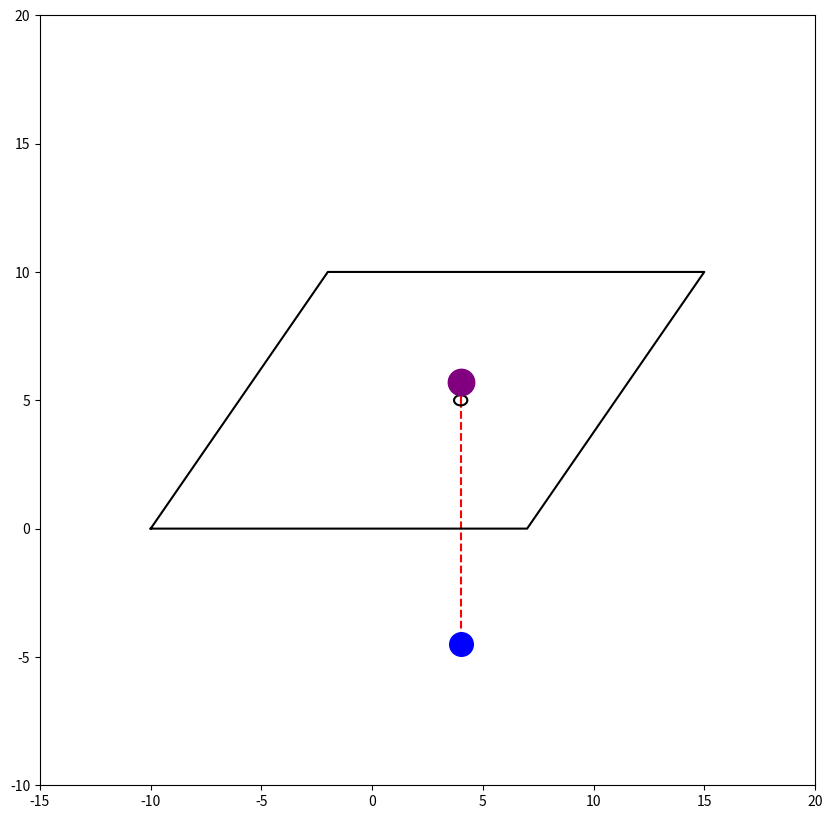
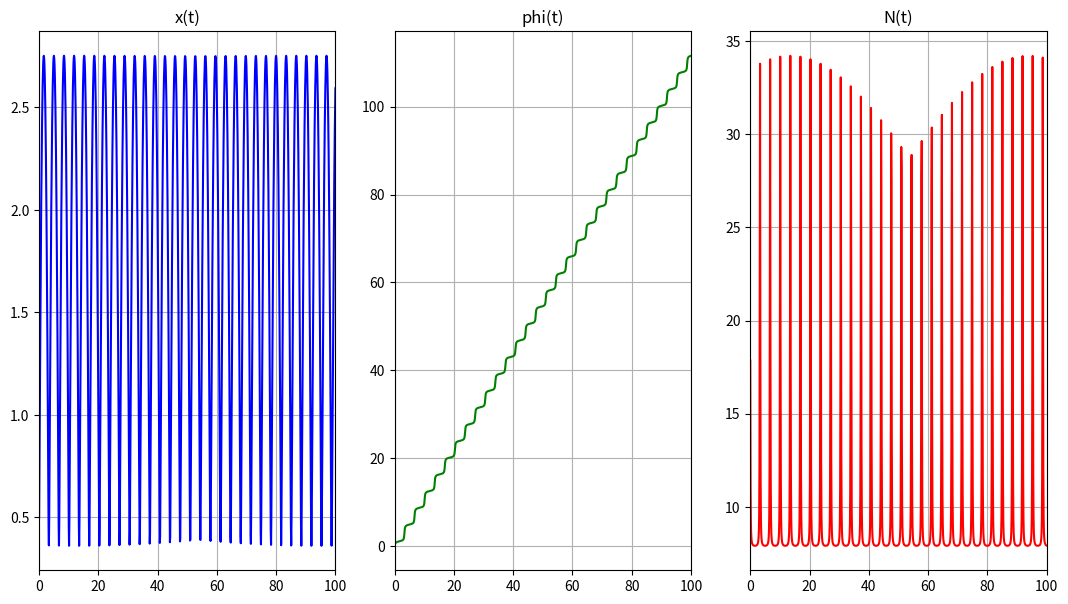

Write Python code to recreate these figures, in order.
import numpy as np
import matplotlib.pyplot as plt
from matplotlib.animation import FuncAnimation
from scipy.integrate import odeint

def SystemOfEquations(y, t):
    # y[0]=x, y[1]=phi, y[2]=x', y[3]=phi'
    # yt[0]=x', yt[1]=phi', yt[2]=x'', yt[3]=phi''
    global m1, m2, k, g
    yt = np.zeros_like(y)

    yt[0] = y[2]
    yt[1] = y[3]

    a11 = m1 + m2
    a12 = 0
    a21 = 0
    a22 = m1*y[0]

    b1 = m1*y[0]*y[3]**2-k*y[2]-m2*g
    b2 = -2*m1*y[3]*y[2]-k*y[0]*y[3]

    yt[2] = (b1 * a22 - a12 * b2) / (a11 * a22 - a12 * a21)
    yt[3] = (b2 * a11 - a21 * b1) / (a11 * a22 - a12 * a21)

    return yt

global m1, m2, k, g

m1 = 4
m2 = 1
k = 0
g = 9.81

X0 = 0.5
Phi0 = 0
DX0 = 2
DPhi0 = 5
y0 = [X0, Phi0, DX0, DPhi0]

Tfin = 100
NT = 1000
t = np.linspace(0, Tfin, NT)

Y = odeint(SystemOfEquations, y0, t)

fig = plt.figure(figsize=[10, 10])
ax = fig.add_subplot(1, 1, 1)
ax.set(xlim=[-15, 20], ylim=[-10, 20])

x = Y[:, 0]
phi = Y[:, 1]
Dx = Y[:, 2]
Dphi = Y[:, 3]
DDx = [SystemOfEquations(y, t)[2] for y, t in zip(Y, t)]
DDphi = [SystemOfEquations(y, t)[3] for y, t in zip(Y, t)]
Nt = m1*(x*Dphi**2-DDx)-k*Dx

fig_for_graphs = plt.figure(figsize=[13, 7])
ax_graphs = fig_for_graphs.add_subplot(1, 3, 1)
ax_graphs.plot(t, x, color="blue")
ax_graphs.set_title("x(t)")
ax_graphs.set(xlim=[0, Tfin])
ax_graphs.grid("True")

ax_graphs = fig_for_graphs.add_subplot(1, 3, 2)
ax_graphs.plot(t, phi, color="green")
ax_graphs.set_title("phi(t)")
ax_graphs.set(xlim=[0, Tfin])
ax_graphs.grid("True")

ax_graphs = fig_for_graphs.add_subplot(1, 3, 3)
ax_graphs.plot(t, Nt, color="red")
ax_graphs.set_title("N(t)")
ax_graphs.set(xlim=[0, Tfin])
ax_graphs.grid("True")

Ex = 10; Ey = 0; Fx = 8; Fy = 10
Cx = 25; Cy = 10; Dx = 27; Dy = 0
Ox = 4; Oy = 5; a = 0.3; b = 0.2
betta = np.linspace(0, 6.28, 1000)
X_h = a * np.sin(betta) + Ox
Y_h = b * np.cos(betta) + Oy

l = 10
lOA = x
lOB = l - lOA
Bx = Ox; By = Oy - lOB
Ax = lOA * np.sin(phi) + X_h
Ay = lOA * np.cos(phi) + Y_h

P_X = np.array([Ex - 20, Fx - 10, Cx - 10, Dx - 20, Ex - 20])
P_Y = np.array([Ey, Fy, Cy, Dy, Ey])

OB = ax.plot([Ox, Bx], [Oy, By[0]], 'red', ls='--')[0]
B = ax.plot(Bx, By[0], 'blue', marker='o', ms=17)[0]
Plane = ax.plot(P_X, P_Y, 'black')
O = ax.plot(X_h, Y_h, 'black')
OA = ax.plot([Ox, Ax[0]], [Oy, Ay[0]], 'red')[0]
A = ax.plot(Ax[0], Ay[0], 'purple', marker='o', ms=19)[0]

def Animation(i):
    OB.set_data([Ox, Bx], [Oy, By[i]])
    B.set_data(Bx, By[i])
    OA.set_data([Ox, Ax[i]], [Oy, Ay[i]])
    A.set_data(Ax[i], Ay[i])
    return [OB, B, OA, A]

a = FuncAnimation(fig, Animation, frames=NT, interval=10)

plt.show()